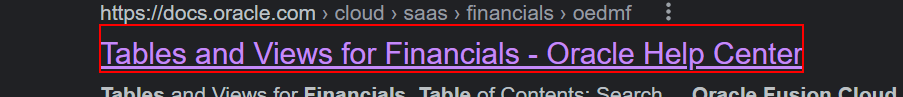
Workflow: Main

Step 1: click on the heading

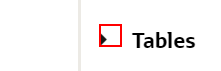
Step 2: click on the element

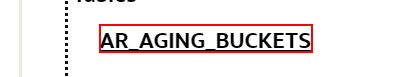
Step 3: click on the link 'AR_AGING_BUCKETS'
